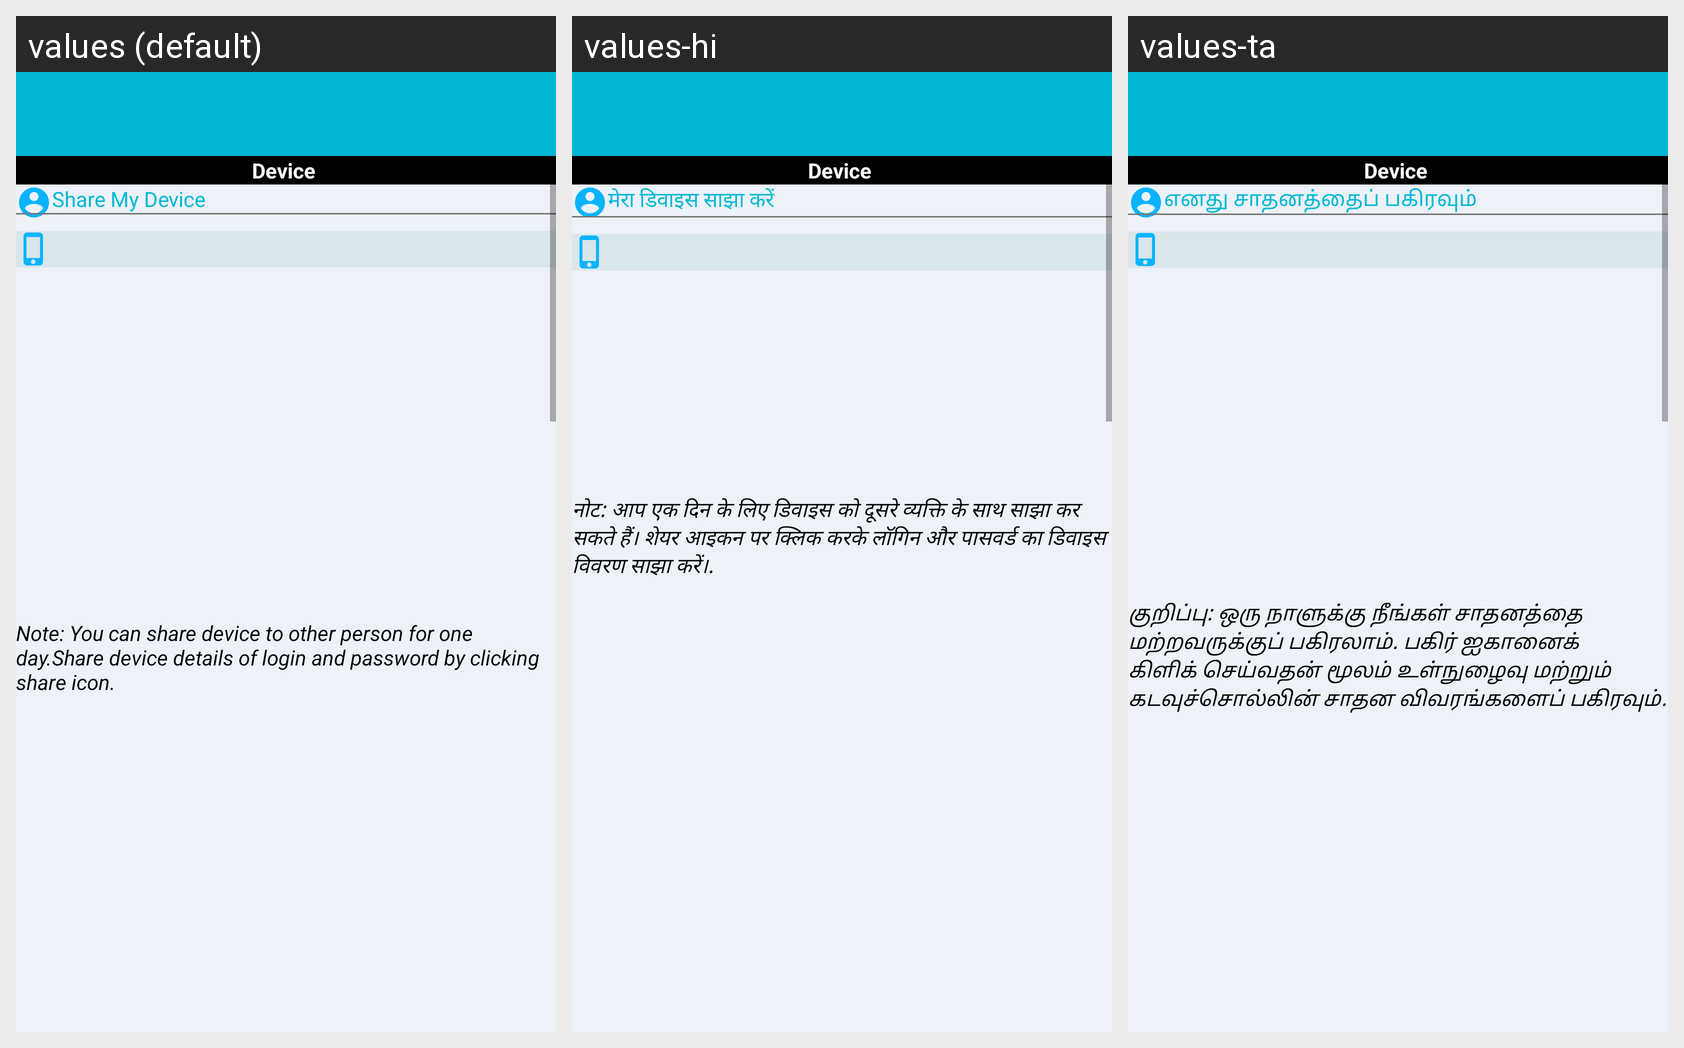

Strings drawn on this Android screen and how each of the app's shown locales translates them:
Android screen res/layout/activity_sharedev.xml rendered under 3 locales, left to right: values (default), values-hi, values-ta. Device: Nexus 5 (rendered at 1080×1920; each locale shown at half size, 540×960, under a caption strip naming it); theme AppTheme.
Other locales in the repository, not shown: values-bn, values-gu, values-ka, values-ml, values-mr, values-te.
Strings drawn on this screen, with the default value and each locale's value (text and hints the layout hard-codes, and strings that could not be matched under every locale, appear in the picture but are not listed):

share_my_dev
  values: Share My Device
  values-hi: मेरा डिवाइस साझा करें
  values-ta: எனது சாதனத்தைப் பகிரவும்

share_note
  values: Note: You can share device to other person for one day.Share device details of login and password by clicking share icon.
  values-hi: नोट: आप एक दिन के लिए डिवाइस को दूसरे व्यक्ति के साथ साझा कर सकते हैं। शेयर आइकन पर क्लिक करके लॉगिन और पासवर्ड का डिवाइस विवरण साझा करें।.
  values-ta: குறிப்பு: ஒரு நாளுக்கு நீங்கள் சாதனத்தை மற்றவருக்குப் பகிரலாம். பகிர் ஐகானைக் கிளிக் செய்வதன் மூலம் உள்நுழைவு மற்றும் கடவுச்சொல்லின் சாதன விவரங்களைப் பகிரவும்.
